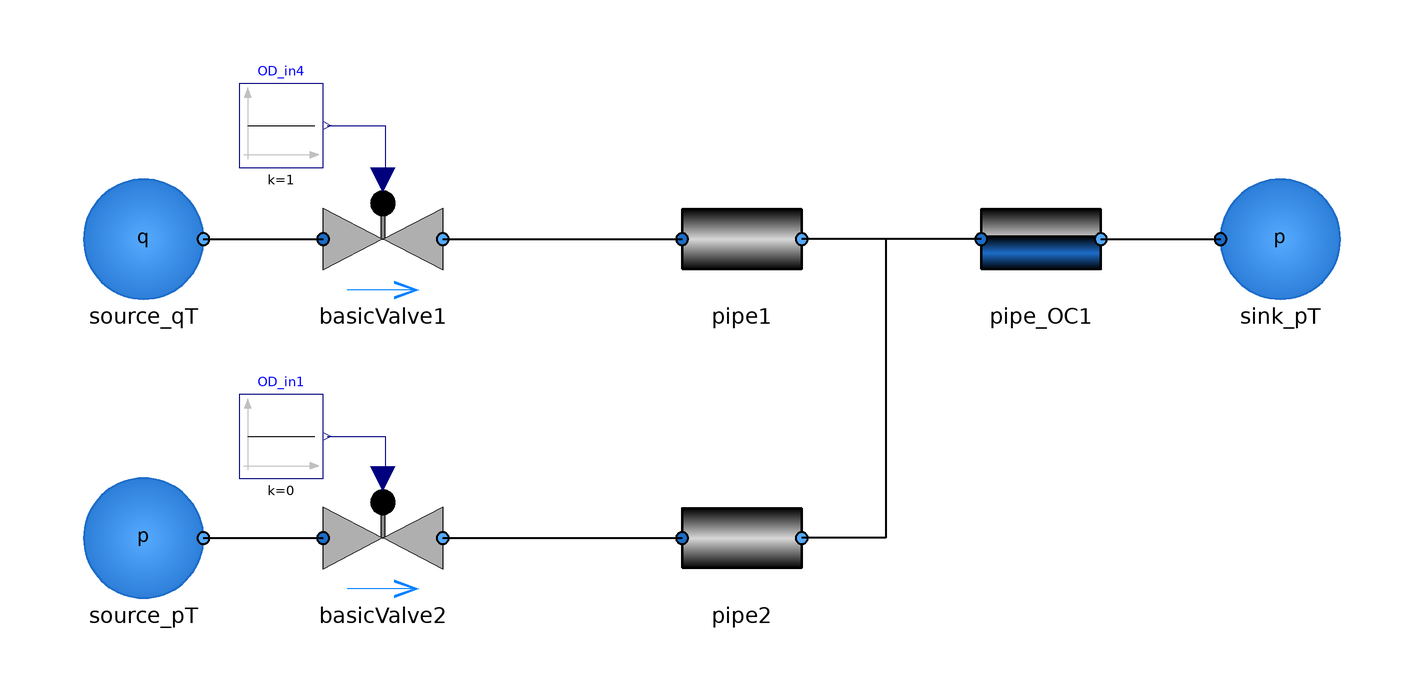

The Modelica model whose source follows is shown above as a component diagram (icons at their Placement, wires along their Line points).

model SinglePipe_OC
        extends Modelica.Icons.Example
        annotation (Icon(coordinateSystem(preserveAspectRatio=false)), Diagram(
              coordinateSystem(preserveAspectRatio=false)));

        Components.Sources.Source_qT source_qT
          annotation (Placement(transformation(extent={{-100,-10},{-80,10}})));
        Components.Sources.Sink_pT sink_pT
          annotation (Placement(transformation(extent={{90,-10},{110,10}})));
        Components.Pipes.Pipe_OC pipe_OC1(diameter=0.08, slope=0.001)
          annotation (Placement(transformation(extent={{50,-10},{70,10}})));
        Components.Pipes.Pipe pipe1(
          length=2,
          diameter=0.025,
          height_ab=1)
          annotation (Placement(transformation(extent={{0,-10},{20,10}})));
        Components.Valves.BasicValve basicValve1(
          OD_nominal=1,
          m_flow_nominal=1/3.6,
          dp_nominal=100000)
          annotation (Placement(transformation(extent={{-60,-10},{-40,10}})));
        Modelica.Blocks.Sources.Constant OD_in4(k=1) "m"
          annotation (Placement(transformation(extent={{-74,12},{-60,26}})));
        Components.Pipes.Pipe pipe2(
          length=2,
          diameter=0.025,
          height_ab=0)
          annotation (Placement(transformation(extent={{0,-60},{20,-40}})));
        Components.Valves.BasicValve basicValve2(
          OD_nominal=1,
          m_flow_nominal=1/3.6,
          dp_nominal=100000)
          annotation (Placement(transformation(extent={{-60,-60},{-40,-40}})));
        Modelica.Blocks.Sources.Constant OD_in1(k=0) "m"
          annotation (Placement(transformation(extent={{-74,-40},{-60,-26}})));
        Components.Sources.Source_pT source_pT
          annotation (Placement(transformation(extent={{-100,-60},{-80,-40}})));
      equation
        connect(pipe_OC1.port_b, sink_pT.port_a) annotation (Line(
            points={{70,0},{90,0}},
            color={0,0,0},
            thickness=0.5));
        connect(basicValve1.port_b, pipe1.port_a) annotation (Line(
            points={{-40,0},{0,0}},
            color={0,0,0},
            thickness=0.5));
        connect(OD_in4.y, basicValve1.OD) annotation (Line(points={{-59.3,19},{
                -49.65,19},{-49.65,10},{-50,10}}, color={0,0,127}));
        connect(pipe_OC1.port_a, pipe1.port_b) annotation (Line(
            points={{50,0},{20,0}},
            color={0,0,0},
            thickness=0.5));
        connect(source_qT.port_b, basicValve1.port_a) annotation (Line(
            points={{-80,0},{-60,0}},
            color={0,0,0},
            thickness=0.5));
        connect(basicValve2.port_b, pipe2.port_a) annotation (Line(
            points={{-40,-50},{0,-50}},
            color={0,0,0},
            thickness=0.5));
        connect(OD_in1.y,basicValve2. OD) annotation (Line(points={{-59.3,-33},
                {-49.65,-33},{-49.65,-40},{-50,-40}}, color={0,0,127}));
        connect(pipe_OC1.port_a, pipe2.port_b) annotation (Line(
            points={{50,0},{34,0},{34,-50},{20,-50}},
            color={0,0,0},
            thickness=0.5));
        connect(source_pT.port_b,basicValve2. port_a) annotation (Line(
            points={{-80,-50},{-60,-50}},
            color={0,0,0},
            thickness=0.5));
      end SinglePipe_OC;